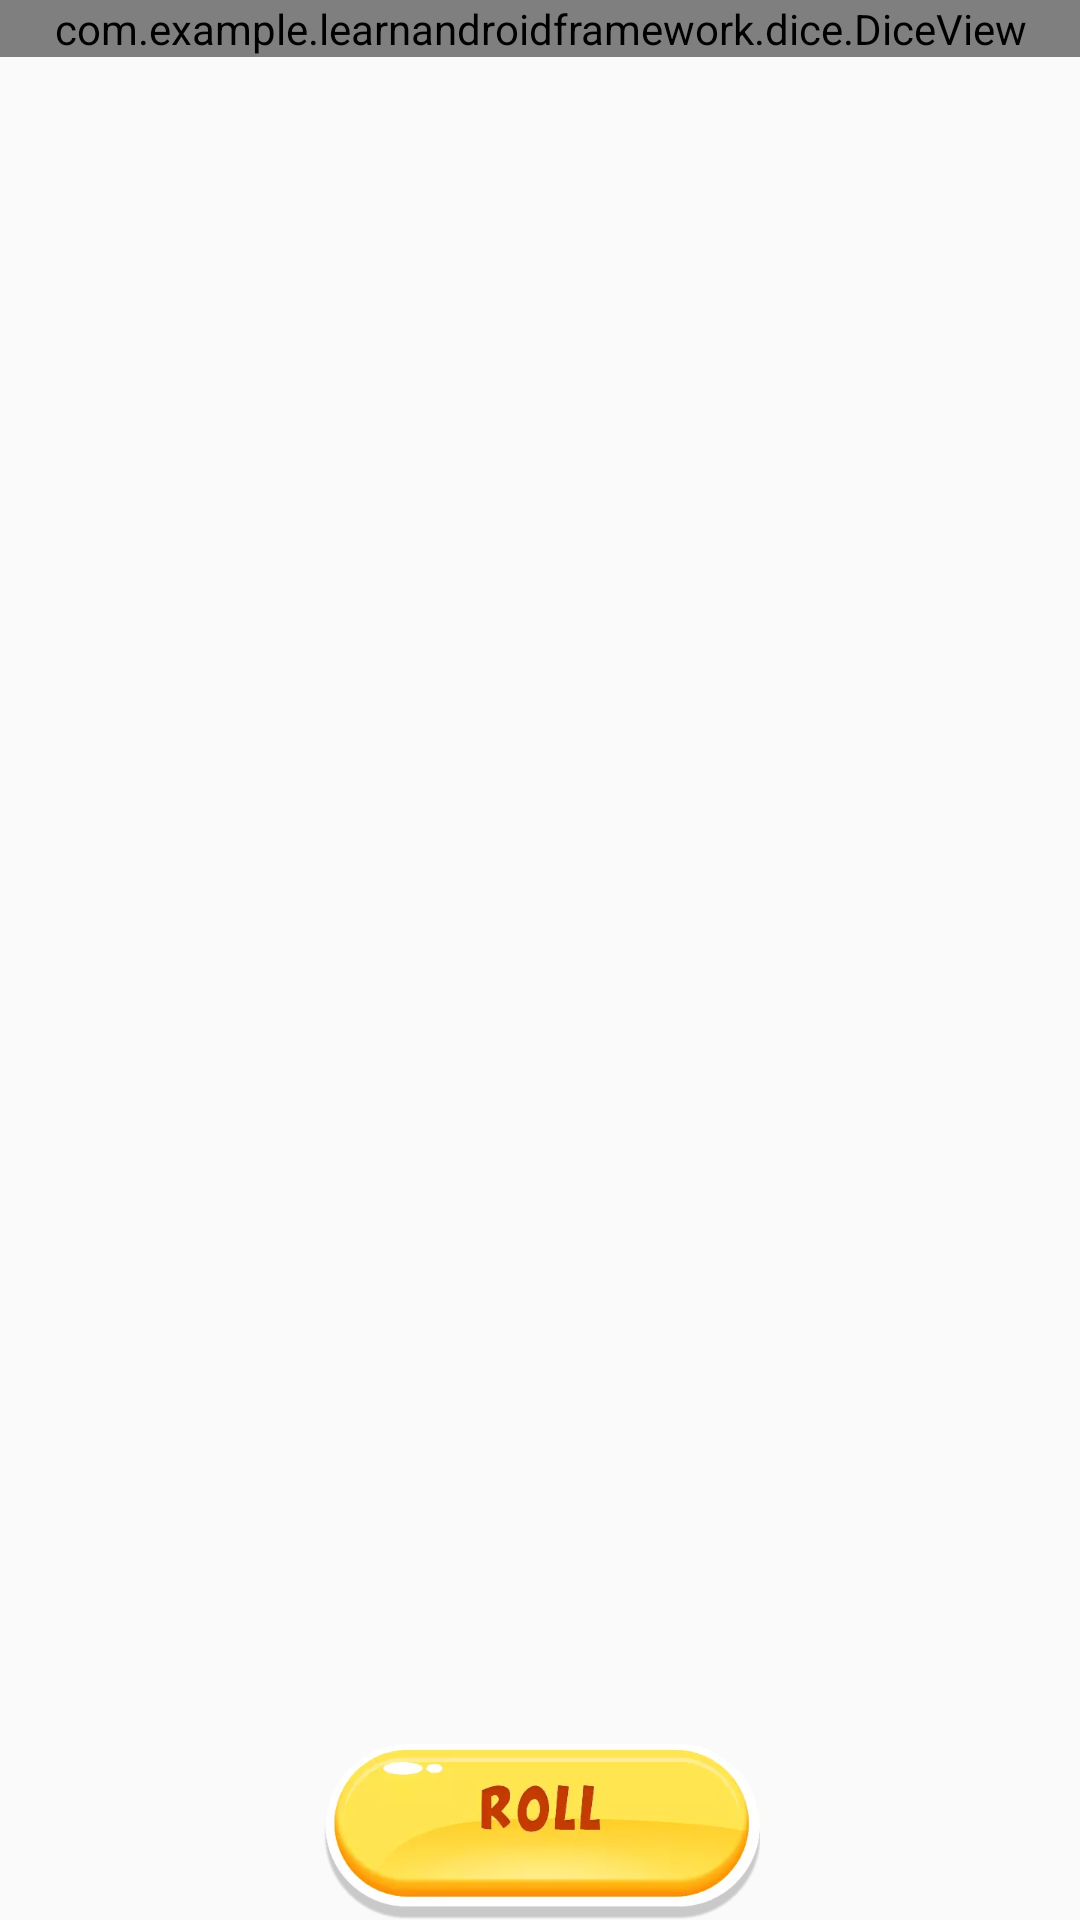

The Android layout XML behind this screen, and the referenced resources:
<!-- AndroidManifest.xml: application theme AppTheme -->
<!-- res/layout/activity_dice.xml -->
<?xml version="1.0" encoding="utf-8"?>
<androidx.constraintlayout.widget.ConstraintLayout xmlns:android="http://schemas.android.com/apk/res/android"
    xmlns:app="http://schemas.android.com/apk/res-auto"
    android:layout_width="match_parent"
    android:layout_height="match_parent">

    <ScrollView
        android:layout_width="match_parent"
        android:layout_height="match_parent">

        <com.example.learnandroidframework.dice.DiceView
            android:id="@+id/dice_view"
            android:layout_width="match_parent"
            android:layout_height="wrap_content" />

    </ScrollView>

    <ImageView
        android:id="@+id/iv_dice"
        android:layout_width="wrap_content"
        android:layout_height="wrap_content"
        android:src="@mipmap/dice_6"
        app:layout_constraintBottom_toTopOf="@id/btn_go"
        app:layout_constraintEnd_toEndOf="parent"
        app:layout_constraintStart_toStartOf="parent" />

    <ImageView
        android:id="@+id/btn_go"
        android:layout_width="wrap_content"
        android:layout_height="wrap_content"
        android:src="@mipmap/dice_roll"
        app:layout_constraintBottom_toBottomOf="parent"
        app:layout_constraintEnd_toEndOf="parent"
        app:layout_constraintStart_toStartOf="parent" />

</androidx.constraintlayout.widget.ConstraintLayout>
<!-- resources referenced by this layout -->
<resources>
  <!-- mipmap dice_roll: webp bitmap (mipmap-xxxhdpi, 7756 bytes) -->
  <style name="AppTheme" parent="Theme.AppCompat.Light.DarkActionBar">
          
          <item name="colorPrimary">@color/colorPrimary</item>
          <item name="colorPrimaryDark">@color/colorPrimaryDark</item>
          <item name="colorAccent">@color/colorAccent</item>
  
          <item name="android:windowSplashscreenContent" tools:targetApi="o">
              @mipmap/ic_launcher
          </item>
      </style>
  <color name="colorPrimary">#008577</color>
  <color name="colorPrimaryDark">#00574B</color>
  <color name="colorAccent">#D81B60</color>
</resources>
